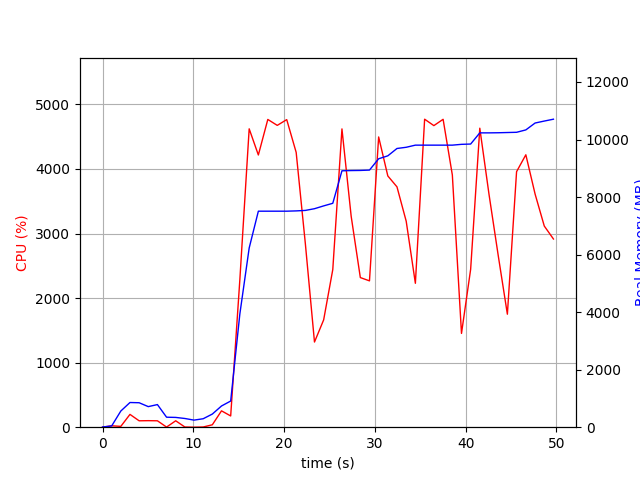

The file beside this chart, header and first rows:
elapsed_time, nproc, cpu, mem_real, mem_virtual
3.409385681152344e-05, 1, 0.0, 7.004, 3186
1.006, 2, 21.9, 43.92, 147.7
2.014, 4, 12.9, 562.2, 2051
3.022, 4, 198.4, 858, 2371
4.029, 4, 99.2, 850.4, 2395
5.037, 3, 101.2, 715.2, 1877
6.045, 3, 99.3, 786.3, 2021
7.053, 4, 2.0, 347.3, 1710
8.061, 3, 99.3, 340.1, 1477
9.068, 3, 3.0, 302.8, 1425
10.08, 3, 0.0, 246.4, 1377
11.09, 3, 3.0, 294.0, 1423
12.1, 1, 37.6, 456.9, 1645
13.11, 1, 253.4, 737.4, 5182
14.12, 1, 174.2, 909.4, 7110
15.13, 1, 2282, 3933, 11080
16.15, 1, 4622, 6228, 11160
17.17, 1, 4217, 7508, 12369
18.21, 1, 4767, 7508, 12369
19.25, 1, 4675, 7508, 12369
20.29, 1, 4765, 7508, 12369
21.33, 1, 4257, 7518, 12369
22.34, 1, 2846, 7535, 12369
23.35, 1, 1319, 7595, 12449
24.36, 1, 1662, 7692, 12449
25.37, 1, 2442, 7783, 12545
26.38, 1, 4621, 8912, 14079
27.39, 1, 3268, 8920, 14079
28.4, 1, 2318, 8925, 14079
29.41, 1, 2267, 8937, 14079
30.42, 1, 4496, 9331, 14573
31.43, 1, 3892, 9433, 14573
32.44, 1, 3723, 9688, 14587
33.45, 1, 3191, 9730, 14587
34.46, 1, 2229, 9804, 14587
35.48, 1, 4771, 9804, 14587
36.5, 1, 4672, 9804, 14587
37.52, 1, 4769, 9804, 14587
38.54, 1, 3906, 9804, 14587
39.55, 1, 1453, 9832, 14587
40.55, 1, 2446, 9842, 14587
41.56, 1, 4632, 10231, 15007
42.58, 1, 3604, 10231, 15007
43.59, 1, 2659, 10235, 15007
44.6, 1, 1750, 10243, 15007
45.61, 1, 3958, 10251, 15007
46.63, 1, 4220, 10334, 15089
47.66, 1, 3610, 10573, 15089
48.67, 1, 3116, 10641, 15089
49.68, 1, 2915, 10706, 15089
